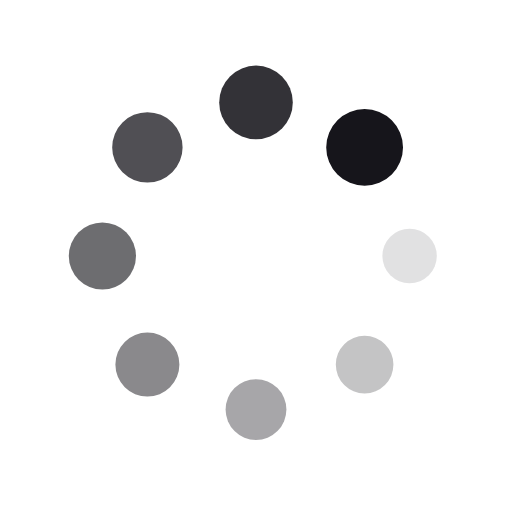
t = 0.00 s
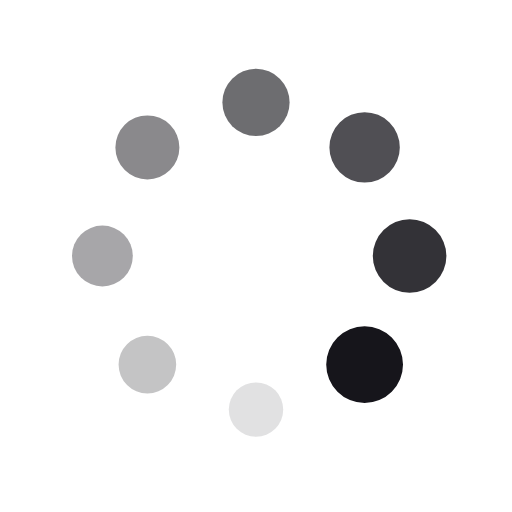
t = 0.25 s
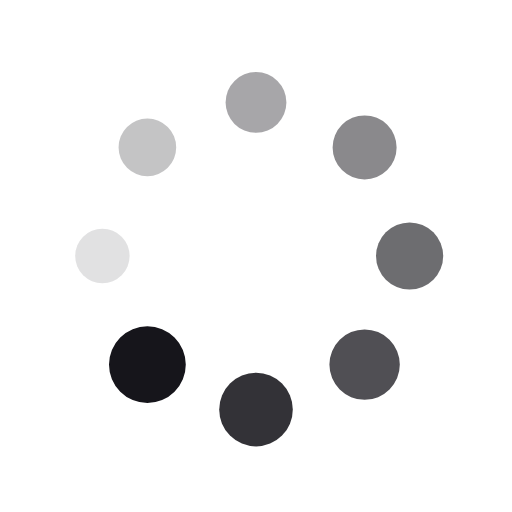
t = 0.50 s
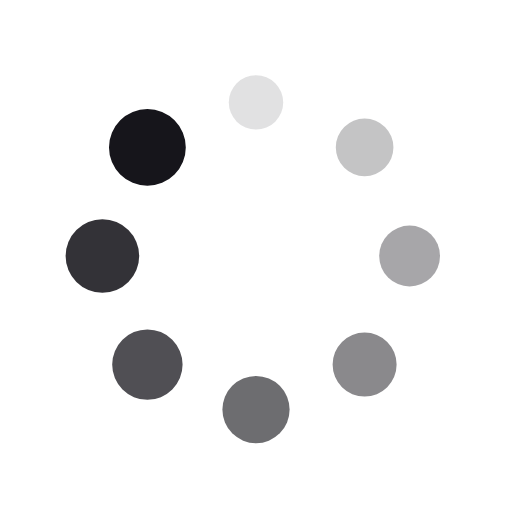
t = 0.75 s

The animated SVG that drew these frames (rendered in a browser with its animation timeline set to each time). Animation: 16 SMIL elements (animate=8,animateTransform=8); one cycle of 1.00 s, repeats indefinitely.

<?xml version="1.0" encoding="utf-8"?>
<svg xmlns="http://www.w3.org/2000/svg" xmlns:xlink="http://www.w3.org/1999/xlink" style="margin: auto; background: none; display: block; shape-rendering: auto;" width="200px" height="200px" viewBox="0 0 100 100" preserveAspectRatio="xMidYMid">
<g transform="translate(80,50)">
<g transform="rotate(0)">
<circle cx="0" cy="0" r="5" fill="#16151b" fill-opacity="1">
  <animateTransform attributeName="transform" type="scale" begin="-0.875s" values="1.5 1.5;1 1" keyTimes="0;1" dur="1s" repeatCount="indefinite"></animateTransform>
  <animate attributeName="fill-opacity" keyTimes="0;1" dur="1s" repeatCount="indefinite" values="1;0" begin="-0.875s"></animate>
</circle>
</g>
</g><g transform="translate(71.21320343559643,71.21320343559643)">
<g transform="rotate(45)">
<circle cx="0" cy="0" r="5" fill="#16151b" fill-opacity="0.875">
  <animateTransform attributeName="transform" type="scale" begin="-0.75s" values="1.5 1.5;1 1" keyTimes="0;1" dur="1s" repeatCount="indefinite"></animateTransform>
  <animate attributeName="fill-opacity" keyTimes="0;1" dur="1s" repeatCount="indefinite" values="1;0" begin="-0.75s"></animate>
</circle>
</g>
</g><g transform="translate(50,80)">
<g transform="rotate(90)">
<circle cx="0" cy="0" r="5" fill="#16151b" fill-opacity="0.75">
  <animateTransform attributeName="transform" type="scale" begin="-0.625s" values="1.5 1.5;1 1" keyTimes="0;1" dur="1s" repeatCount="indefinite"></animateTransform>
  <animate attributeName="fill-opacity" keyTimes="0;1" dur="1s" repeatCount="indefinite" values="1;0" begin="-0.625s"></animate>
</circle>
</g>
</g><g transform="translate(28.786796564403577,71.21320343559643)">
<g transform="rotate(135)">
<circle cx="0" cy="0" r="5" fill="#16151b" fill-opacity="0.625">
  <animateTransform attributeName="transform" type="scale" begin="-0.5s" values="1.5 1.5;1 1" keyTimes="0;1" dur="1s" repeatCount="indefinite"></animateTransform>
  <animate attributeName="fill-opacity" keyTimes="0;1" dur="1s" repeatCount="indefinite" values="1;0" begin="-0.5s"></animate>
</circle>
</g>
</g><g transform="translate(20,50.00000000000001)">
<g transform="rotate(180)">
<circle cx="0" cy="0" r="5" fill="#16151b" fill-opacity="0.5">
  <animateTransform attributeName="transform" type="scale" begin="-0.375s" values="1.5 1.5;1 1" keyTimes="0;1" dur="1s" repeatCount="indefinite"></animateTransform>
  <animate attributeName="fill-opacity" keyTimes="0;1" dur="1s" repeatCount="indefinite" values="1;0" begin="-0.375s"></animate>
</circle>
</g>
</g><g transform="translate(28.78679656440357,28.786796564403577)">
<g transform="rotate(225)">
<circle cx="0" cy="0" r="5" fill="#16151b" fill-opacity="0.375">
  <animateTransform attributeName="transform" type="scale" begin="-0.25s" values="1.5 1.5;1 1" keyTimes="0;1" dur="1s" repeatCount="indefinite"></animateTransform>
  <animate attributeName="fill-opacity" keyTimes="0;1" dur="1s" repeatCount="indefinite" values="1;0" begin="-0.25s"></animate>
</circle>
</g>
</g><g transform="translate(49.99999999999999,20)">
<g transform="rotate(270)">
<circle cx="0" cy="0" r="5" fill="#16151b" fill-opacity="0.25">
  <animateTransform attributeName="transform" type="scale" begin="-0.125s" values="1.5 1.5;1 1" keyTimes="0;1" dur="1s" repeatCount="indefinite"></animateTransform>
  <animate attributeName="fill-opacity" keyTimes="0;1" dur="1s" repeatCount="indefinite" values="1;0" begin="-0.125s"></animate>
</circle>
</g>
</g><g transform="translate(71.21320343559643,28.78679656440357)">
<g transform="rotate(315)">
<circle cx="0" cy="0" r="5" fill="#16151b" fill-opacity="0.125">
  <animateTransform attributeName="transform" type="scale" begin="0s" values="1.5 1.5;1 1" keyTimes="0;1" dur="1s" repeatCount="indefinite"></animateTransform>
  <animate attributeName="fill-opacity" keyTimes="0;1" dur="1s" repeatCount="indefinite" values="1;0" begin="0s"></animate>
</circle>
</g>
</g>
<!-- [ldio] generated by https://loading.io/ --></svg>
